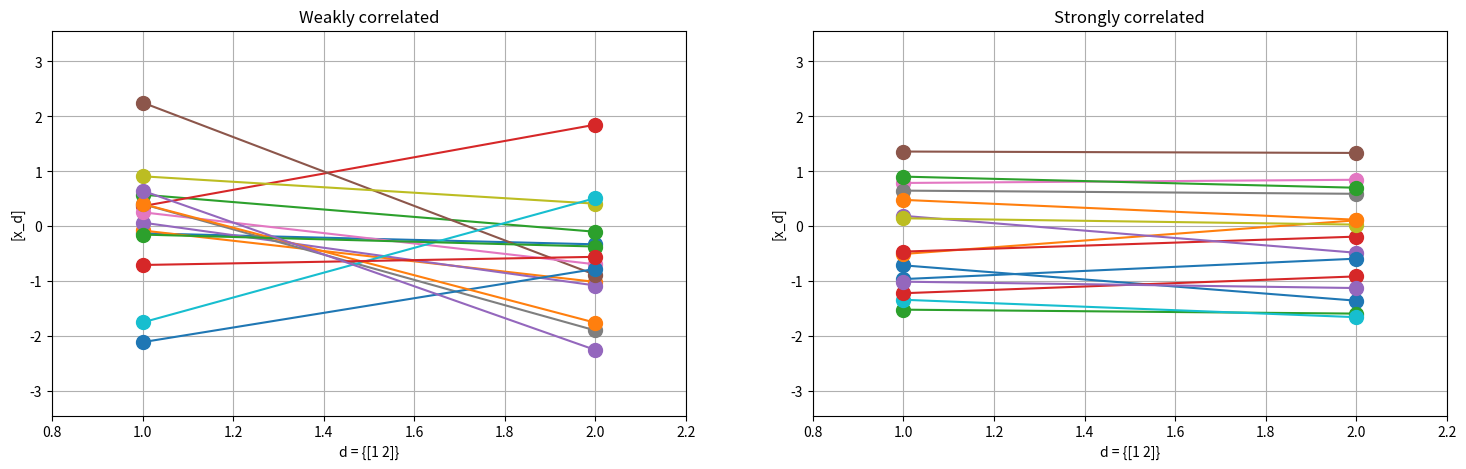

This figure's Python source:

'''

# Plot the probability density function of a normal continuous random distribution

import scipy
from scipy.stats import norm
import numpy as np
import matplotlib.pyplot as plt
w = 4
h = 3
d = 70
# plt.figure(figsize=(w, h), dpi=d)

a = norm.ppf(0.01)
print(a)
b = norm.ppf(0.99)
print(b)
x = np.linspace(a, b, 10)

# plt.scatter(x, norm.pdf(x))
plt.plot(x, norm.pdf(x))
plt.show()



# To find the PDF for a number x, call scipy.stats.norm.pdf(x, loc=None, scale=None) with loc set to the mean and scale to the standard deviation.
# To find the CDF for an interval from x to y, subtract scipy.stats.norm.cdf(x, loc=None, scale=None) from scipy.stats.norm.cdf(y, loc=None, scale=None) with loc set to the mean and scale to the standard deviation.

x = 1.0
pdf_probability = scipy.stats.norm.pdf(x, loc=0, scale=1)
print(pdf_probability)

y = 0.5
cdf_probability = scipy.stats.norm.cdf(x, loc=0, scale=1) - scipy.stats.norm.cdf(y, loc=0, scale=1)
print(cdf_probability)



# 要画出等高线，核心函数是plt.contourf()，但在这个函数中输入的参数是x,y对应的网格数据以及此网格对应的高度值，因此我们调用np.meshgrid(x,y)把x,y值转换成网格数据：
import numpy as np
import matplotlib.pyplot as plt

# 计算x,y坐标对应的高度值
def f(x, y):
    return (1 - x / 2 + x ** 3 + y ** 5) * np.exp(-x ** 2 - y ** 2)

# 生成x,y的数据
n = 9
x = np.linspace(-3, 3, n)
y = np.linspace(-3, 3, n)
print(type(x))

x_1 = np.array(x)
y_1 = np.array(y)
print(type(x_1))

# 把x,y数据生成mesh网格状的数据，因为等高线的显示是在网格的基础上添加上高度值
X, Y = np.meshgrid(x, y)
# X_1, Y_1 = np.mgrid[x, y]
a_1, b_1 = np.mgrid[-1:1:.01, -1:1:.01]

print(a_1)
print(b_1)

print(X)
print(Y)

pos = np.dstack((X, Y))
pos_1 = np.dstack((a_1, b_1))
print(pos)
print(pos_1)
# print(X_1)
# print(Y_1)

# 填充等高线
plt.contourf(X, Y, f(X, Y))
# 显示图表
plt.show()


'''


import matplotlib.pyplot as plt
import matplotlib.mlab as mlab
import numpy as np
import scipy as sp
from scipy.stats import multivariate_normal


def gen_Gaussian_samples(mu, sigma, N=200):
    """
    Generate N samples from a multivariate Gaussian with mean mu and covariance sigma
    """
    D = mu.shape[0]
    samples = np.zeros((N, D))
    for i in np.arange(N):
        samples[i, :] = np.random.multivariate_normal(mean=mu, cov=sigma)
    return samples.copy()


def gen_plot_Gaussian_samples(mu, sigma, N=1000):
    """
    Generate N samples from a multivariate Gaussian with mean mu and covariance sigma
    and plot the samples as they're generated
    """
    for i in np.arange(N):
        sample = np.random.multivariate_normal(mean=mu, cov=sigma)
        plt.plot(sample[0], sample[1], '.', color='r', alpha=0.6)
    plt.grid()


def plot_Gaussian_contours(x, y, mu, sigma, N=100):
    """
    Plot contours of a 2D multivariate Gaussian based on N points. Given points x and y are
    given for the limits of the contours
    """
    X, Y = np.meshgrid(np.linspace(x.min() - 0.3, x.max() + 0.3, 100), np.linspace(y.min() - 0.3, y.max() + 0.3, N))
    rv = multivariate_normal(mu, sigma)
    Z = rv.pdf(np.dstack((X, Y)))
    plt.contour(X, Y, Z)
    plt.xlabel('x_1')
    plt.ylabel('x_2')


def plot_sample_dimensions(samples, colors=None, markers=None, ms=10):
    """
    Given a set of samples from a bivariate Gaussian, plot them, but instead of plotting them
    x1 vs x2, plot them as [x1 x2] vs ['1', '2']
    """
    N = samples.shape[0]
    D = samples.shape[1]

    t = np.array(range(1, D + 1))

    for i in np.arange(N):
        if colors is None and markers is None:
            plt.plot(t, samples[i, :], '-o', ms=ms)
        elif colors is None:
            plt.plot(t, samples[i, :], '-o', marker=markers[i], ms=ms)
        elif markers is None:
            plt.plot(t, samples[i, :], '-o', color=colors[i], ms=ms)
        else:
            plt.plot(t, samples[i, :], '-o', color=colors[i], marker=markers[i], ms=ms)
    plt.grid()
    plt.xlim([0.8, t[-1] + 0.2])
    plt.ylim([samples.min() - 0.3, samples.max() + 0.3])
    plt.xlabel('d = {' + str(t) + '}')
    plt.ylabel('[x_d]')
    plt.gca().set_title(str(N) + ' samples from a bivariate Gaussian')


def set_limits(samples):
    plt.xlim([samples[:, 0].min() - 0.3, samples[:, 0].max() + 0.3])
    plt.ylim([samples[:, 1].min() - 0.3, samples[:, 1].max() + 0.3])


colors = ['r', 'g', 'b', 'm', 'k']
markers = ['p', 'd', 'o', 'v', '<']

N = 5  # Number of samples
mu = np.array([0, 0])  # Mean of the 2D Gaussian

sigmaUncor = np.array([[1, 0.02], [0.02, 1]])
sigmaCor = np.array([[1, 0.95], [0.95, 1]])

# But let's plot them as before dimension-wise...

samplesUncor = gen_Gaussian_samples(mu, sigmaUncor)
samplesCor = gen_Gaussian_samples(mu, sigmaCor)

f = plt.figure(figsize=(18, 5))
perm = np.random.permutation(samplesUncor.shape[0])[0::14]

ax1 = plt.subplot(1, 2, 1)
ax1.set_aspect('auto')
plot_sample_dimensions(samplesUncor[perm, :])
plt.gca().set_title('Weakly correlated')

ax2 = plt.subplot(1, 2, 2, sharey=ax1)
ax2.set_aspect('auto')

plot_sample_dimensions(samplesCor[perm, :])
plt.gca().set_title('Strongly correlated')
plt.ylim([samplesUncor.min()-0.3, samplesUncor.max()+0.3])

plt.show()
